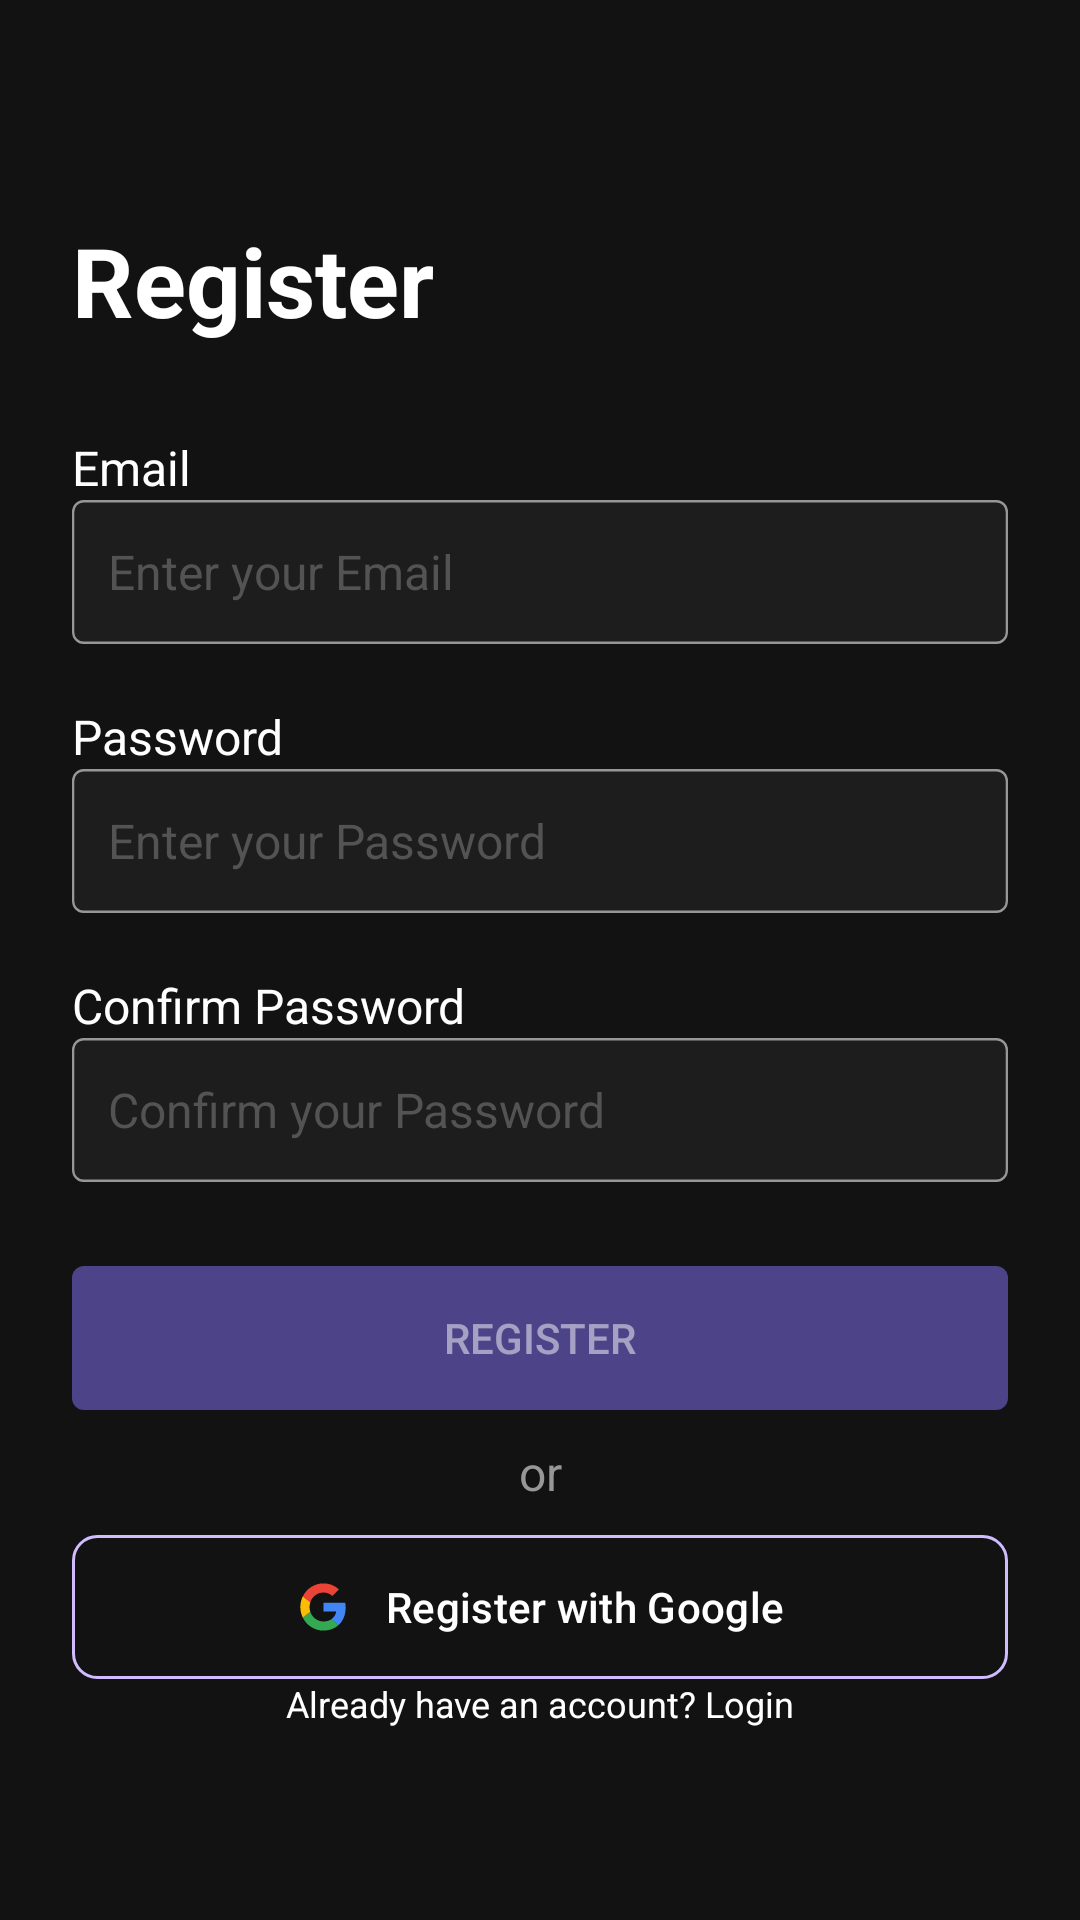

Reconstruct the res/layout file that produces this screen, plus the resources it refers to.
<!-- AndroidManifest.xml: application theme Theme.Quotion -->
<!-- res/layout/activity_register.xml -->
<?xml version="1.0" encoding="utf-8"?>
<androidx.constraintlayout.widget.ConstraintLayout xmlns:android="http://schemas.android.com/apk/res/android"
    xmlns:app="http://schemas.android.com/apk/res-auto"
    xmlns:tools="http://schemas.android.com/tools"
    android:id="@+id/register_layout"
    android:layout_width="match_parent"
    android:layout_height="match_parent"
    android:background="#121212"
    android:padding="24dp"
    tools:context=".ui.auth.RegisterActivity">

    
    <ImageView
        android:id="@+id/btn_back"
        android:layout_width="24dp"
        android:layout_height="24dp"
        android:layout_marginTop="24dp"
        android:clickable="true"
        android:contentDescription="@string/back"
        android:src="@drawable/arrowleft"
        app:layout_constraintEnd_toEndOf="parent"
        app:layout_constraintHorizontal_bias="0.0"
        app:layout_constraintStart_toStartOf="parent"
        app:layout_constraintTop_toTopOf="parent" />
    
    <TextView
        android:id="@+id/txt_register"
        android:layout_width="wrap_content"
        android:layout_height="wrap_content"
        android:text="Register"
        android:textColor="@android:color/white"
        android:textSize="32sp"
        android:textStyle="bold"
        app:layout_constraintStart_toStartOf="parent"
        app:layout_constraintTop_toBottomOf="@id/btn_back" />

    <TextView
        android:id="@+id/txt_email"
        android:layout_width="wrap_content"
        android:layout_height="wrap_content"
        android:layout_marginTop="30dp"
        android:text="Email"
        android:textColor="@android:color/white"
        android:textSize="16sp"
        app:layout_constraintStart_toStartOf="parent"
        app:layout_constraintTop_toBottomOf="@id/txt_register" />
    
    <EditText
        android:id="@+id/edt_email"
        android:layout_width="0dp"
        android:layout_height="wrap_content"
        android:hint="Enter your Email"
        android:background="@drawable/edittext_background"
        android:padding="12dp"
        android:textColorHint="#535353"
        android:textColor="@android:color/white"
        android:textSize="16sp"
        app:layout_constraintStart_toStartOf="parent"
        app:layout_constraintEnd_toEndOf="parent"
        app:layout_constraintTop_toBottomOf="@id/txt_email" />

    
    <TextView
        android:id="@+id/txt_password"
        android:layout_width="wrap_content"
        android:layout_height="wrap_content"
        android:layout_marginTop="20dp"
        android:text="Password"
        android:textColor="@android:color/white"
        android:textSize="16sp"
        app:layout_constraintStart_toStartOf="parent"
        app:layout_constraintTop_toBottomOf="@id/edt_email"
        />

    <EditText
        android:id="@+id/edt_password"
        android:layout_width="0dp"
        android:layout_height="wrap_content"
        android:inputType="textPassword"
        android:background="@drawable/edittext_background"
        android:padding="12dp"
        android:hint="Enter your Password"
        android:textColorHint="#535353"
        android:textColor="@android:color/white"
        android:textSize="16sp"
        app:layout_constraintStart_toStartOf="parent"
        app:layout_constraintTop_toBottomOf="@id/txt_password"
        app:layout_constraintEnd_toEndOf="parent"
        />

    
    <TextView
        android:id="@+id/txt_confirm_password"
        android:layout_width="wrap_content"
        android:layout_height="wrap_content"
        android:text="Confirm Password"
        android:textColor="@android:color/white"
        android:textSize="16sp"
        app:layout_constraintStart_toStartOf="parent"
        app:layout_constraintTop_toBottomOf="@id/edt_password"
        android:layout_marginTop="20dp" />

    <EditText
        android:id="@+id/edt_confirm_password"
        android:layout_width="0dp"
        android:layout_height="wrap_content"
        android:inputType="textPassword"
        android:background="@drawable/edittext_background"
        android:hint="Confirm your Password"
        android:textColorHint="#535353"
        android:textColor="@android:color/white"
        android:textSize="16sp"
        app:layout_constraintStart_toStartOf="parent"
        app:layout_constraintTop_toBottomOf="@id/txt_confirm_password"
        app:layout_constraintEnd_toEndOf="parent"
        android:padding="12dp" />

    
    <Button
        android:id="@+id/btn_register"
        android:layout_width="0dp"
        android:layout_height="wrap_content"
        android:layout_marginTop="28dp"
        android:background="@drawable/btn_login_background_selector"
        android:enabled="false"
        android:text="Register"
        android:textColor="@color/button_text_color"
        app:layout_constraintEnd_toEndOf="parent"
        app:layout_constraintHorizontal_bias="0.0"
        app:layout_constraintStart_toStartOf="parent"
        app:layout_constraintTop_toBottomOf="@id/edt_confirm_password"
        android:padding="12dp"
        />

    <TextView
        android:id="@+id/tv_or"
        android:layout_width="wrap_content"
        android:layout_height="wrap_content"
        android:layout_marginTop="10dp"
        android:text="or"
        android:textColor="#979797"
        android:textSize="16sp"
        app:layout_constraintTop_toBottomOf="@id/btn_register"
        app:layout_constraintStart_toStartOf="parent"
        app:layout_constraintEnd_toEndOf="parent"
        />


    
    <com.google.android.material.button.MaterialButton
        android:id="@+id/btn_google"
        android:layout_width="0dp"
        android:layout_height="wrap_content"
        android:background="@drawable/border_button"
        android:layout_marginTop="10dp"
        android:text="Register with Google"
        android:textColor="@android:color/white"
        app:icon="@drawable/google"
        app:iconGravity="textStart"
        app:iconPadding="12dp"
        app:iconTint="@null"
        app:layout_constraintEnd_toEndOf="parent"
        app:layout_constraintHorizontal_bias="0.0"
        app:layout_constraintStart_toStartOf="parent"
        app:layout_constraintTop_toBottomOf="@id/tv_or"
        />

    <TextView
        android:id="@+id/txt_already_have_account"
        android:layout_width="wrap_content"
        android:layout_height="wrap_content"
        android:text="Already have an account? Login"
        android:textSize="12sp"
        android:textColor="@android:color/white"
        app:layout_constraintTop_toBottomOf="@id/btn_google"
        app:layout_constraintStart_toStartOf="parent"
        app:layout_constraintEnd_toEndOf="parent"
        />

</androidx.constraintlayout.widget.ConstraintLayout>
<!-- resources referenced by this layout -->
<resources>
  <!-- drawable border_button (drawable) -->
  <shape xmlns:android="http://schemas.android.com/apk/res/android" android:shape="rectangle">
      <solid android:color="@android:color/transparent"/>
      <stroke android:width="1dp" android:color="#8875FF"/>
      <corners android:radius="8dp"/>
  </shape>
  <!-- drawable btn_login_background_selector (drawable) -->
  <selector xmlns:android="http://schemas.android.com/apk/res/android">
      <item android:state_enabled="false" android:drawable="@drawable/btn_login_background_disabled"/>
      <item android:drawable="@drawable/btn_login_background"/>
  </selector>
  <!-- drawable edittext_background (drawable) -->
  <vector xmlns:android="http://schemas.android.com/apk/res/android"
      android:width="327dp"
      android:height="48dp"
      android:viewportWidth="327"
      android:viewportHeight="48">
    <path
        android:pathData="M4,0.4L323,0.4A3.6,3.6 0,0 1,326.6 4L326.6,44A3.6,3.6 0,0 1,323 47.6L4,47.6A3.6,3.6 0,0 1,0.4 44L0.4,4A3.6,3.6 0,0 1,4 0.4z"
        android:fillColor="#1D1D1D"/>
    <path
        android:pathData="M4,0.4L323,0.4A3.6,3.6 0,0 1,326.6 4L326.6,44A3.6,3.6 0,0 1,323 47.6L4,47.6A3.6,3.6 0,0 1,0.4 44L0.4,4A3.6,3.6 0,0 1,4 0.4z"
        android:strokeWidth="0.8"
        android:fillColor="#00000000"
        android:strokeColor="#979797"/>
  </vector>
  <!-- drawable google (drawable) -->
  <vector xmlns:android="http://schemas.android.com/apk/res/android"
      android:width="25dp"
      android:height="24dp"
      android:viewportWidth="25"
      android:viewportHeight="24">
    <path
        android:pathData="M23.001,12.233C23.001,11.37 22.93,10.74 22.775,10.086H12.715V13.983H18.62C18.501,14.951 17.858,16.41 16.43,17.39L16.41,17.52L19.59,19.935L19.811,19.956C21.834,18.125 23.001,15.43 23.001,12.233"
        android:fillColor="#4285F4"/>
    <path
        android:pathData="M12.715,22.5C15.608,22.5 18.036,21.567 19.81,19.957L16.429,17.39C15.524,18.008 14.31,18.44 12.715,18.44C9.881,18.44 7.477,16.608 6.619,14.077L6.494,14.087L3.187,16.596L3.143,16.713C4.905,20.143 8.524,22.5 12.715,22.5Z"
        android:fillColor="#34A853"/>
    <path
        android:pathData="M6.62,14.077C6.394,13.423 6.263,12.723 6.263,12C6.263,11.277 6.394,10.577 6.608,9.923L6.602,9.784L3.253,7.236L3.144,7.287C2.418,8.71 2.001,10.308 2.001,12C2.001,13.692 2.418,15.29 3.144,16.713L6.62,14.077"
        android:fillColor="#FBBC05"/>
    <path
        android:pathData="M12.715,5.56C14.727,5.56 16.084,6.412 16.858,7.123L19.881,4.23C18.024,2.538 15.608,1.5 12.715,1.5C8.524,1.5 4.905,3.857 3.143,7.287L6.608,9.923C7.477,7.392 9.881,5.56 12.715,5.56"
        android:fillColor="#EB4335"/>
  </vector>
  <string name="back">Back</string>
  <style name="Theme.Quotion" parent="Base.Theme.Quotion" />
  <!-- drawable btn_login_background_disabled (drawable) -->
  <shape xmlns:android="http://schemas.android.com/apk/res/android">
      <solid android:color="@color/color_Primary_Color_50"/>
      <corners android:radius="4dp"/>
  </shape>
  <!-- drawable btn_login_background (drawable) -->
  <shape xmlns:android="http://schemas.android.com/apk/res/android">
      <solid android:color="@color/color_Primary_Color"/>
      <corners android:radius="4dp"/> 
  </shape>
  <style name="Base.Theme.Quotion" parent="Theme.Material3.Dark.NoActionBar">
          
          
      </style>
  <color name="color_Primary_Color_50">#808875FF</color>
  <color name="color_Primary_Color">#8875FF</color>
</resources>
